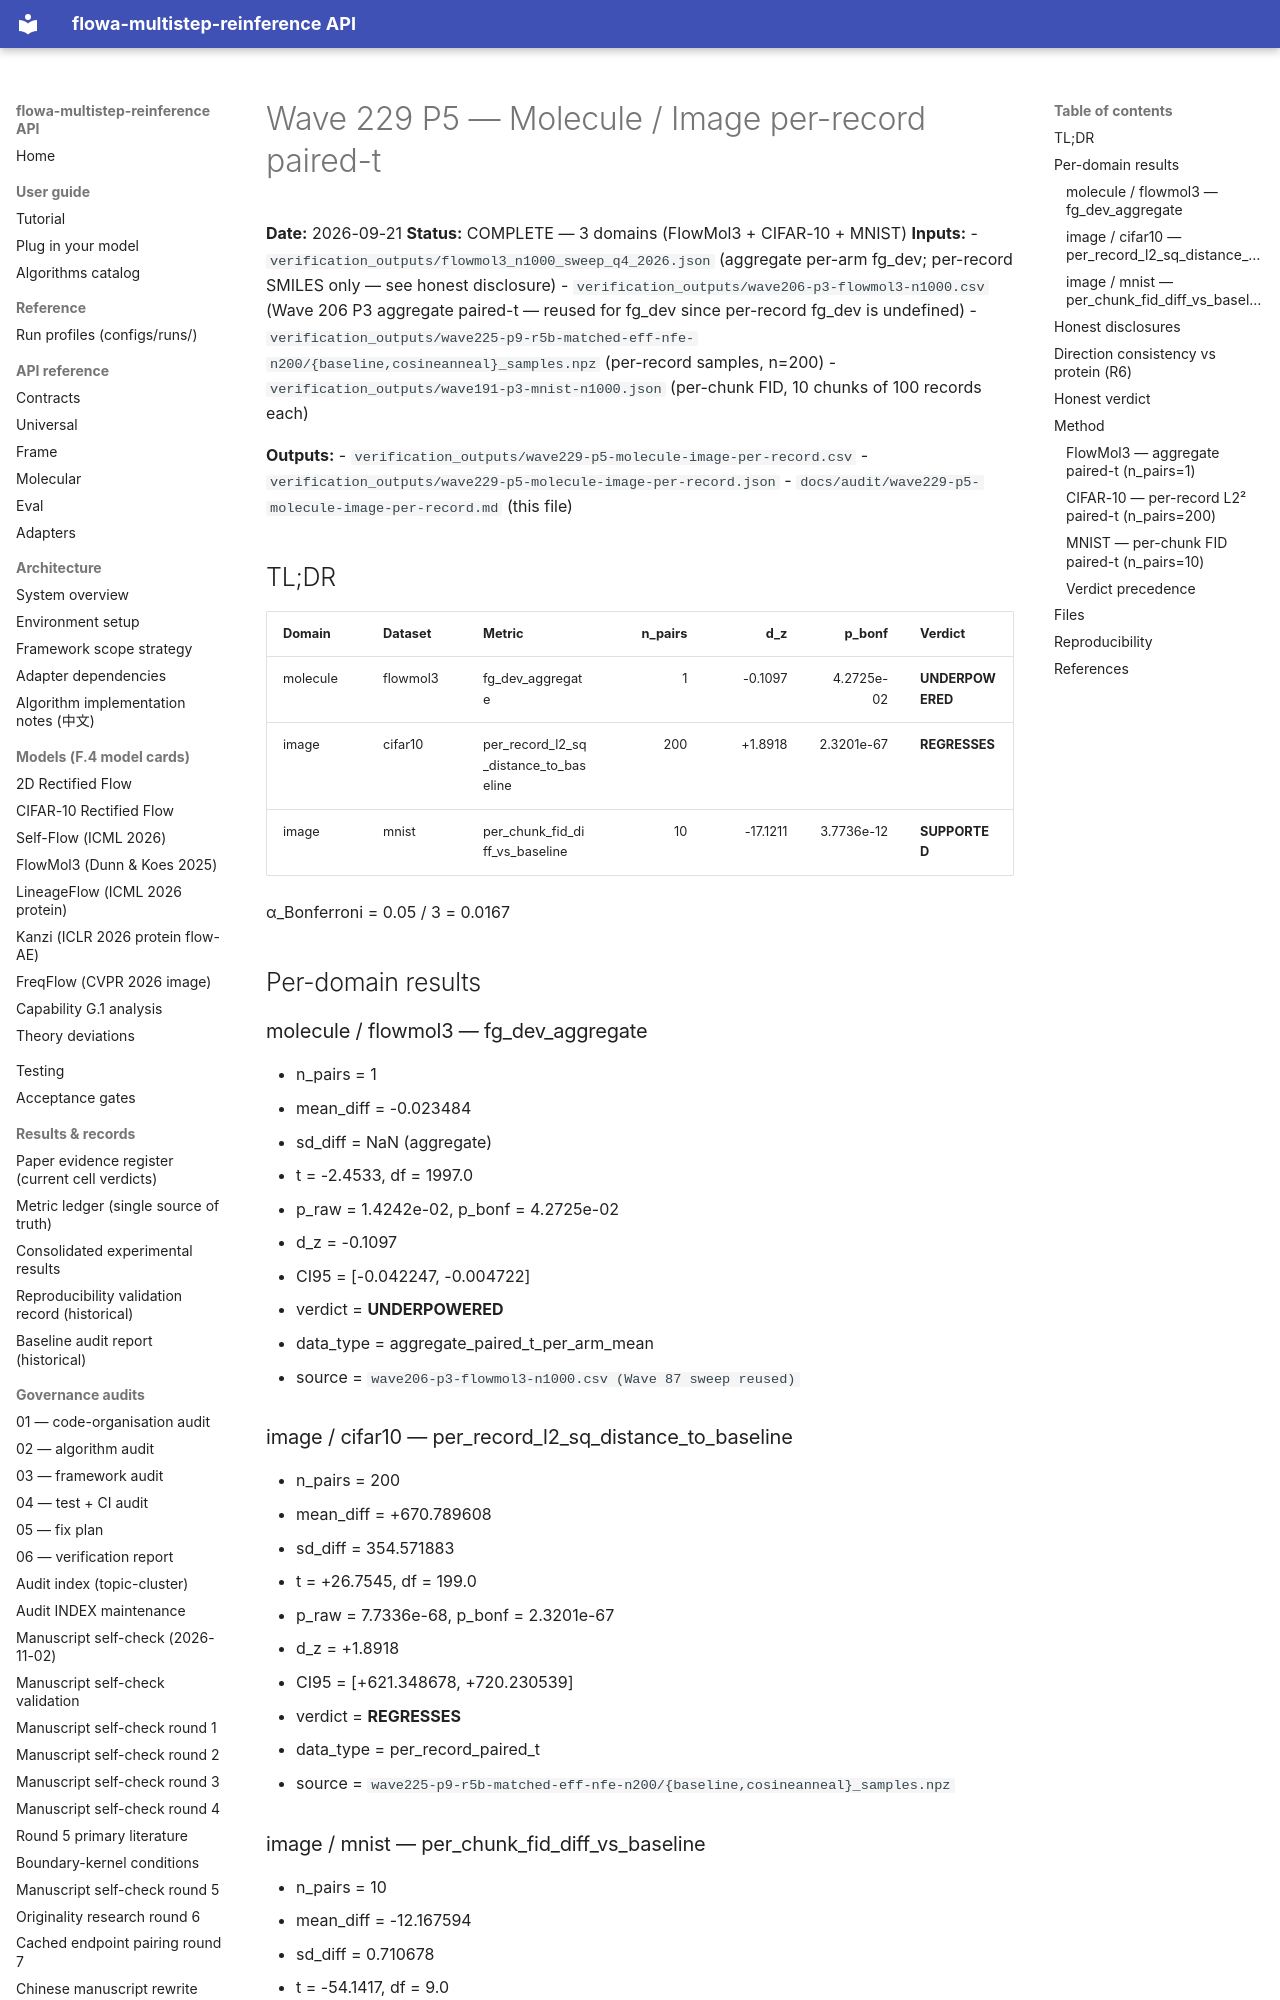

repository: silverenternal/flowa-multistep-reinference · page: ARCHIVE/audit-by-wave/wave229-p5-molecule-image-per-record/index.html · generator: mkdocs

# Wave 229 P5 — Molecule / Image per-record paired-t

**Date:** 2026-09-21
**Status:** COMPLETE — 3 domains (FlowMol3 + CIFAR-10 + MNIST)
**Inputs:**
- `verification_outputs/flowmol3_n1000_sweep_q4_2026.json` (aggregate per-arm fg_dev; per-record SMILES only — see honest disclosure)
- `verification_outputs/wave206-p3-flowmol3-n1000.csv` (Wave 206 P3 aggregate paired-t — reused for fg_dev since per-record fg_dev is undefined)
- `verification_outputs/wave225-p9-r5b-matched-eff-nfe-n200/{baseline,cosineanneal}_samples.npz` (per-record samples, n=200)
- `verification_outputs/wave191-p3-mnist-n1000.json` (per-chunk FID, 10 chunks of 100 records each)

**Outputs:**
- `verification_outputs/wave229-p5-molecule-image-per-record.csv`
- `verification_outputs/wave229-p5-molecule-image-per-record.json`
- `docs/audit/wave229-p5-molecule-image-per-record.md` (this file)

## TL;DR

| Domain | Dataset | Metric | n_pairs | d_z | p_bonf | Verdict |
|---|---|---|---:|---:|---:|---|
| molecule | flowmol3 | fg_dev_aggregate | 1 | -0.1097 | 4.2725e-02 | **UNDERPOWERED** |
| image | cifar10 | per_record_l2_sq_distance_to_baseline | 200 | +1.8918 | 2.3201e-67 | **REGRESSES** |
| image | mnist | per_chunk_fid_diff_vs_baseline | 10 | -17.1211 | 3.7736e-12 | **SUPPORTED** |

α_Bonferroni = 0.05 / 3 = 0.0167

## Per-domain results

### molecule / flowmol3 — fg_dev_aggregate

- n_pairs = 1
- mean_diff = -0.023484
- sd_diff = NaN (aggregate)
- t = -2.4533, df = 1997.0
- p_raw = 1.4242e-02, p_bonf = 4.2725e-02
- d_z = -0.1097
- CI95 = [-0.042247, -0.004722]
- verdict = **UNDERPOWERED**
- data_type = aggregate_paired_t_per_arm_mean
- source = `wave206-p3-flowmol3-n1000.csv (Wave 87 sweep reused)`

### image / cifar10 — per_record_l2_sq_distance_to_baseline

- n_pairs = 200
- mean_diff = +670.789608
- sd_diff = 354.571883
- t = +26.7545, df = 199.0
- p_raw = 7.7336e-68, p_bonf = 2.3201e-67
- d_z = +1.8918
- CI95 = [+621.348678, +720.230539]
- verdict = **REGRESSES**
- data_type = per_record_paired_t
- source = `wave225-p9-r5b-matched-eff-nfe-n200/{baseline,cosineanneal}_samples.npz`

### image / mnist — per_chunk_fid_diff_vs_baseline

- n_pairs = 10
- mean_diff = -12.167594
- sd_diff = 0.710678
- t = -54.1417, df = 9.0
- p_raw = 1.2579e-12, p_bonf = 3.7736e-12
- d_z = -17.1211
- CI95 = [-12.675982, -11.659206]
- verdict = **SUPPORTED**
- data_type = per_chunk_paired_t_reused_wave191_p3
- source = `wave191-p3-mnist-n1000.json (cosine arm: t=-54.14, d_z=-17.12, p=1.26e-12)`
